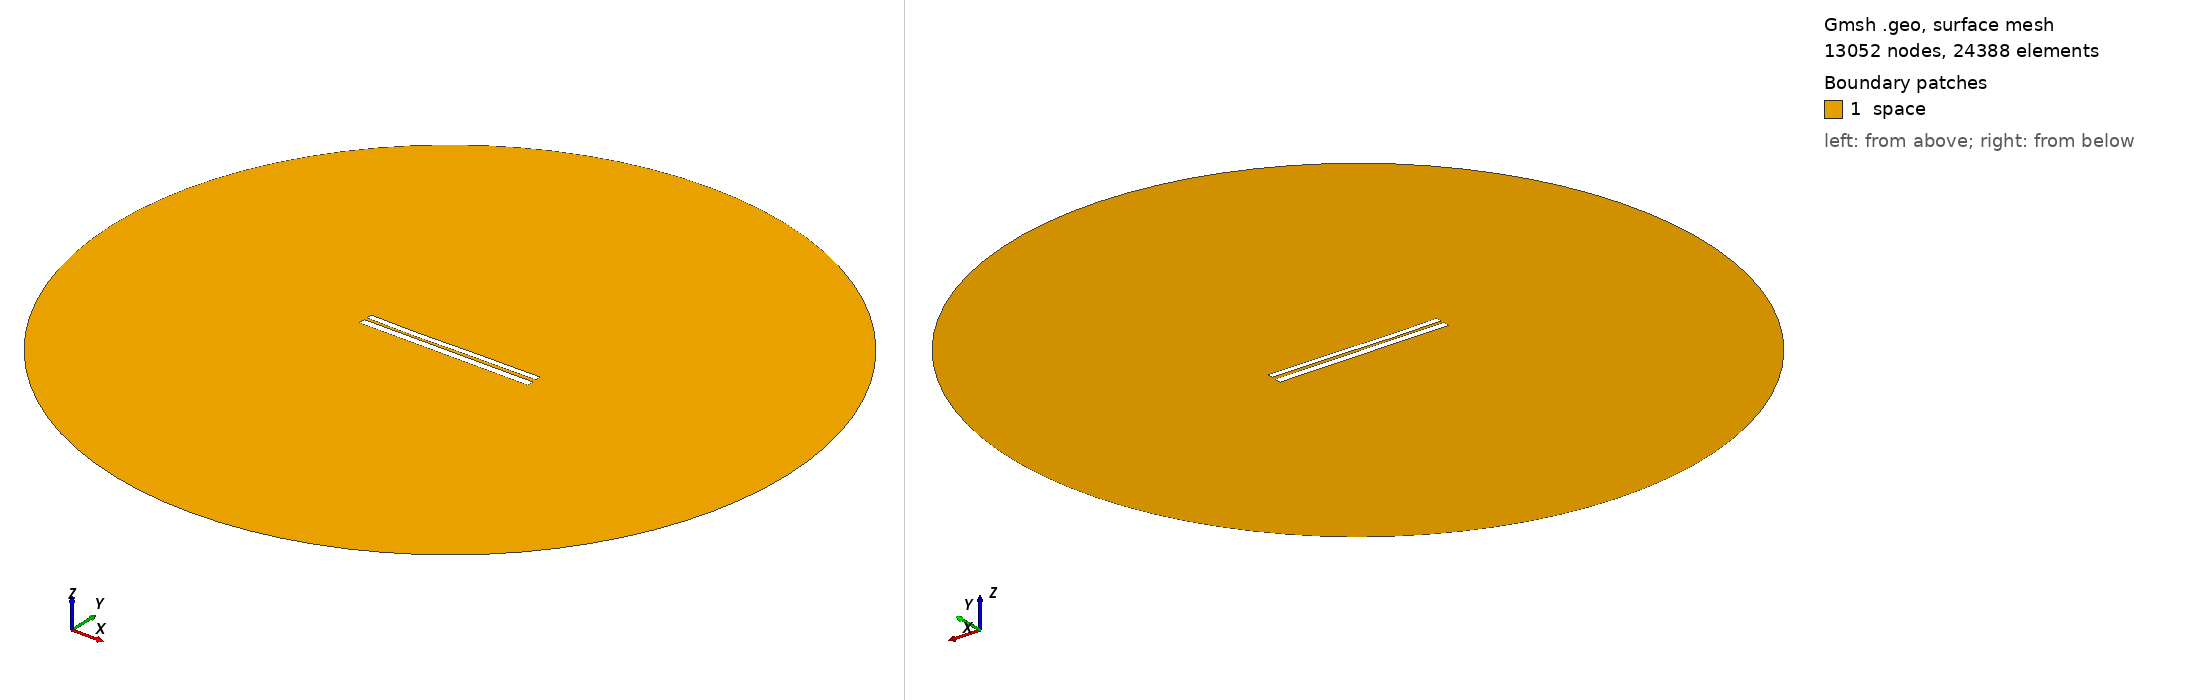

Gmsh geometry script, surface-meshed: 13052 nodes, 24388 surface elements. Boundary patches (legend numbers): 1 space. Left view from above one corner, right view from below the opposite corner. Legend entries are the model's physical surfaces. The drawing asked Gmsh for element sizes between 1% and 20% of the model's largest extent; the script's own settings can give other sizes.

=== 6752.geo (drawn) ===
//---------------------------------------
// Geometry kernel
//---------------------------------------

SetFactory("OpenCASCADE");



//---------------------------------------
// Parameters of the geometry
//---------------------------------------

// Overetch of the upper plate
overetch = 0.25;

// Distance between the plates
distance = 1.5;

// Discretization over the x axis (for the deformation)
nx = 50; 

// Length of the plate
L = 100 - overetch; 

// Number of modes
n = 4; 

// 1st mode coefficient
coeff(1) = 0.15;
beta(1) = 0.596864 * 3.1415926535 / L;

// 2nd mode coefficient
coeff(2) = -0.15;
beta(2) = 1.49418 * 3.1415926535 / L;

// 3rd mode coefficient
coeff(3) = -0.15;
beta(3) = 2.50025 * 3.1415926535 / L;

// 4th mode coefficient
coeff(4) = -0.075;
beta(4) = 3.49999 * 3.1415926535 / L;



//---------------------------------------
// Upper plate (deformed rectangle)
//---------------------------------------

// Coordiantes of the upper plate
xmin = -50;
xmax = 50 - overetch;

// Height of the upper plate
yheight = 4 - 2 * overetch;

// Indexes of the points
UpperID[] = {};
LowerID[] = {};
LeftID[] = {};
RightID[] = {};

// Point index
p = 1;

// Horizontal edges
For i In {1:nx}
    x = xmin + (i-1)*(xmax - xmin)/(nx-1);

    y_bottom = distance / 2 + overetch;
    For j In {1:n}
        C = (Cosh(beta(j)*L) + Cos(beta(j)*L)) / (Sinh(beta(j)*L) + Sin(beta(j)*L));
        y_bottom  = y_bottom + coeff(j) * (Cosh(beta(j)*(x+50)) - Cos(beta(j)*(x+50)) - C * (Sinh(beta(j)*(x+50)) - Sin(beta(j)*(x+50))));
    EndFor

    y_top = y_bottom + yheight;

    Point(p) = {x, y_top, 0, 1.0};
    UpperID[i] = p;
    p = p + 1;

    Point(p) = {x, y_bottom, 0, 1.0};
    LowerID[i] = p;
    p = p + 1;
EndFor

// Create point lists
UpperPts[] = {}; LowerPts[] = {};
For i In {1:nx}
  UpperPts[] += {UpperID[i]};
  LowerPts[] += {LowerID[i]};
EndFor

// Build splines
Spline(1) = {UpperPts[]};
Spline(2) = {LowerPts[]};
Line(3) = {LowerPts[nx-1], UpperPts[nx-1]};
Line(4) = {LowerPts[0], UpperPts[0]};

// Build the plane surface
Curve Loop(1) = {2, 3, -1, -4};
Plane Surface(1) = {1};



//---------------------------------------
// Lower plate (rectangle)
//---------------------------------------

// Vertices
Point(1001) = {-50, -1, 0, 1.0};
Point(1002) = { 50, -1, 0, 1.0};
Point(1003) = { 50,  -5, 0, 1.0};
Point(1004) = {-50,  -5, 0, 1.0};

// Edges
Line(5) = {1001, 1002};
Line(6) = {1002, 1003};
Line(7) = {1003, 1004};
Line(8) = {1004, 1001};

// Plane surface
Line Loop(2) = {5, 6, 7, 8};
Plane Surface(2) = {2}; 



//---------------------------------------
// Outer (fictious) boundary
//---------------------------------------

// Points
Point(1005) = {0, 0, 0};       // Center
Point(1006) = {200, 0, 0};     // Start point
Point(1007) = {0, 200, 0};     // 90 degrees
Point(1008) = {-200, 0, 0};    // 180 degrees
Point(1009) = {0, -200, 0};    // 270 degrees

// Circle arcs (each needs start, center, end)
Circle(9) = {1006, 1005, 1007};
Circle(10) = {1007, 1005, 1008};
Circle(11) = {1008, 1005, 1009};
Circle(12) = {1009, 1005, 1006};

// Plane surface for the entire domain
Curve Loop(3) = {9, 10, 11, 12};
Surface(3) = {3};

// Subtract the plates from the whole domain to obtain the actual domain where we want to solve the equations
BooleanDifference{ Surface{3}; Delete; }{ Surface{1}; Surface{2}; Delete; }




//---------------------------------------
// Transfinite Lines/Curves
//---------------------------------------

// Set the number of points on the boundaries
r = 7;

// Plates
Transfinite Curve {1, 2} = 50*r Using Progression 1;
Transfinite Curve {3, 4} = 2*r Using Progression 1;
Transfinite Line {5, 7} = 50*r Using Progression 1;
Transfinite Line {6, 8} = 2*r Using Progression 1;

// Outer boundary
Transfinite Line {9, 10, 11, 12} = 20 Using Progression 1;



//---------------------------------------
// Physical groups
//---------------------------------------                

// Physical curves (boundaries)
Physical Line("force_segment", 10) = {2};
Physical Line("upper_plate", 11) = {1, 3, 4};
Physical Line("lower_plate", 12) = {5, 6, 7, 8};
Physical Line("boundary", 20) = {9, 10, 11, 12};

// Physical Surfaces
Physical Surface("space", 30) = {3};



//---------------------------------------
// 6. Generate the Mesh
//---------------------------------------

// 2D mesh generation
Mesh 2;
